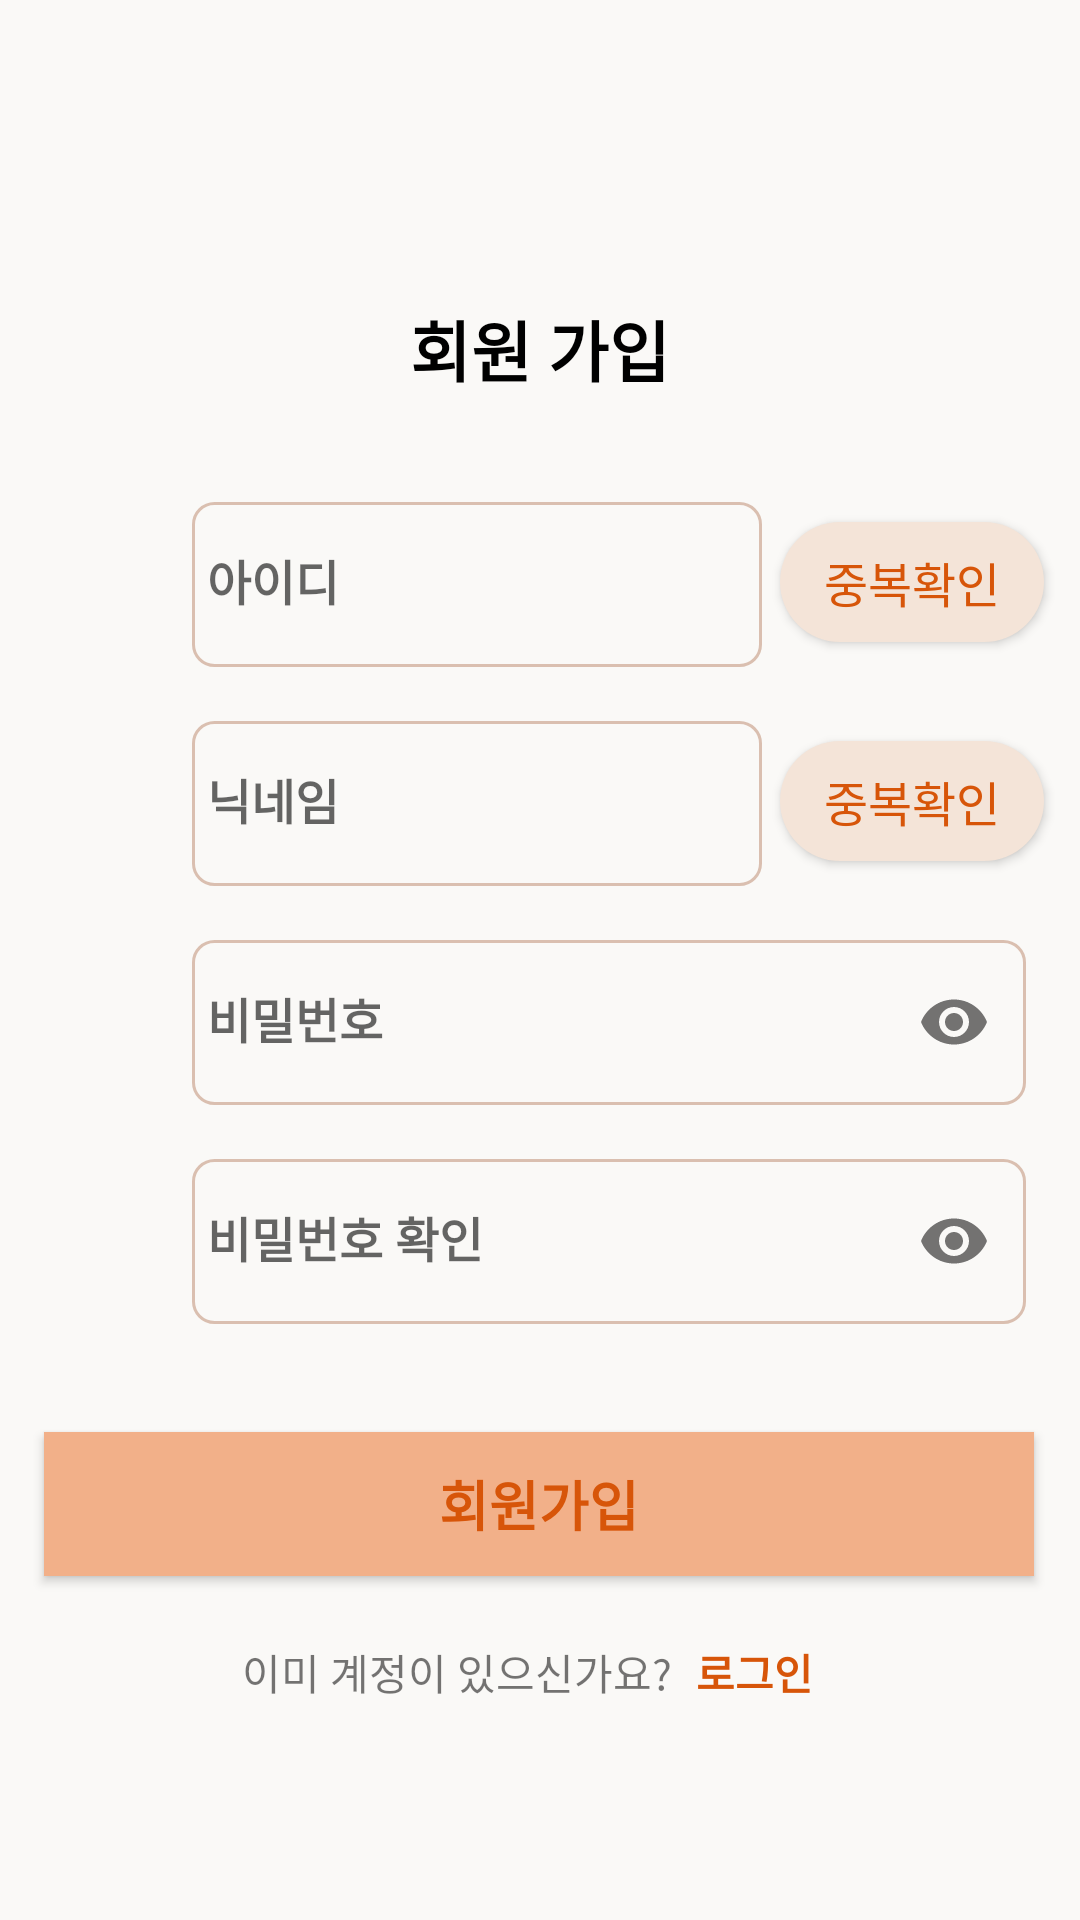

Android layout source for this screen:
<!-- AndroidManifest.xml: application theme Theme.Eatswunee -->
<!-- res/layout/activity_register.xml -->
<?xml version="1.0" encoding="utf-8"?>
<androidx.constraintlayout.widget.ConstraintLayout xmlns:android="http://schemas.android.com/apk/res/android"
    xmlns:app="http://schemas.android.com/apk/res-auto"
    xmlns:tools="http://schemas.android.com/tools"
    android:layout_width="match_parent"
    android:layout_height="match_parent"
    android:background="#FAF9F7"
    android:orientation="vertical">

    <LinearLayout
        android:layout_width="match_parent"
        android:layout_height="wrap_content"
        android:layout_marginTop="8dp"
        android:gravity="center"
        android:orientation="horizontal"
        app:layout_constraintEnd_toEndOf="parent"
        app:layout_constraintHorizontal_bias="0.0"
        app:layout_constraintStart_toStartOf="parent"
        app:layout_constraintTop_toBottomOf="@+id/join_button">

        <TextView
            android:id="@+id/textView12"
            android:layout_width="wrap_content"
            android:layout_height="wrap_content"
            android:text="이미 계정이 있으신가요?" />

        <Button
            android:id="@+id/register_login_btn"
            android:layout_width="55dp"
            android:layout_height="wrap_content"
            android:background="#00ff0000"
            android:text="로그인"
            android:textColor="#D75509"
            android:textStyle="bold" />
    </LinearLayout>

    <LinearLayout
        android:id="@+id/linearLayout13"
        android:layout_width="match_parent"
        android:layout_height="wrap_content"
        android:layout_marginTop="100dp"
        android:gravity="center"
        android:orientation="horizontal"
        app:layout_constraintEnd_toEndOf="parent"
        app:layout_constraintHorizontal_bias="0.0"
        app:layout_constraintStart_toStartOf="parent"
        app:layout_constraintTop_toTopOf="parent">

        <TextView
            android:id="@+id/textView9"
            android:layout_width="wrap_content"
            android:layout_height="wrap_content"
            android:gravity="center"
            android:text="회원 가입"
            android:textColor="@color/black"
            android:textSize="22sp"
            android:textStyle="bold" />
    </LinearLayout>

    <LinearLayout
        android:id="@+id/linearLayout14"
        android:layout_width="match_parent"
        android:layout_height="wrap_content"
        android:layout_marginTop="24dp"
        android:orientation="horizontal"
        app:layout_constraintEnd_toEndOf="parent"
        app:layout_constraintStart_toStartOf="parent"
        app:layout_constraintTop_toBottomOf="@+id/linearLayout13">

        <com.google.android.material.textfield.TextInputLayout
            android:id="@+id/textInputLayout1"
            android:layout_width="260dp"
            android:layout_height="70dp">

            <com.google.android.material.textfield.TextInputEditText
                android:id="@+id/idInput"
                android:layout_width="190dp"
                android:layout_height="55dp"
                android:layout_marginStart="64dp"
                android:layout_marginEnd="64dp"
                android:background="@drawable/profile_stroke_background"
                android:ems="10"
                android:hint="아이디"
                android:inputType="textPersonName"
                android:padding="5dp"
                android:textSize="16sp"
                android:textStyle="bold"
                app:layout_constraintBottom_toTopOf="@+id/passwordInput"
                app:layout_constraintEnd_toEndOf="parent"
                app:layout_constraintHorizontal_bias="0.333"
                app:layout_constraintStart_toStartOf="parent"
                app:layout_constraintTop_toBottomOf="@+id/loginText" />
        </com.google.android.material.textfield.TextInputLayout>

        <Button
            android:id="@+id/is_id"
            android:layout_width="wrap_content"
            android:layout_height="40dp"
            android:background="@drawable/profile_background"
            android:text="중복확인"
            android:textColor="#D75509"
            android:textSize="16sp" />

    </LinearLayout>

    <LinearLayout
        android:id="@+id/linearLayout17"
        android:layout_width="match_parent"
        android:layout_height="wrap_content"
        android:layout_marginTop="3dp"
        android:orientation="horizontal"
        app:layout_constraintEnd_toEndOf="parent"
        app:layout_constraintStart_toStartOf="parent"
        app:layout_constraintTop_toBottomOf="@+id/linearLayout16"
        app:passwordToggleEnabled="true">

        <com.google.android.material.textfield.TextInputLayout
            android:id="@+id/btn_show2"
            android:layout_width="match_parent"
            android:layout_height="70dp"
            app:passwordToggleEnabled="true">

            <EditText
                android:id="@+id/join_pwck"
                android:layout_width="278dp"
                android:layout_height="55dp"
                android:layout_marginStart="64dp"
                android:layout_marginEnd="64dp"
                android:background="@drawable/profile_stroke_background"
                android:ems="10"
                android:hint="비밀번호 확인"
                android:inputType="textPassword"
                android:padding="5dp"
                android:textSize="16sp"
                android:textStyle="bold" />

        </com.google.android.material.textfield.TextInputLayout>

    </LinearLayout>

    <LinearLayout
        android:id="@+id/linearLayout15"
        android:layout_width="match_parent"
        android:layout_height="wrap_content"
        android:layout_marginTop="3dp"
        android:orientation="horizontal"
        app:layout_constraintEnd_toEndOf="parent"
        app:layout_constraintStart_toStartOf="parent"
        app:layout_constraintTop_toBottomOf="@+id/linearLayout14">

        <com.google.android.material.textfield.TextInputLayout
            android:id="@+id/textInputLayout2"
            android:layout_width="260dp"
            android:layout_height="70dp">

            <com.google.android.material.textfield.TextInputEditText
                android:id="@+id/nickInput"
                android:layout_width="190dp"
                android:layout_height="55dp"
                android:layout_marginStart="64dp"
                android:layout_marginEnd="64dp"
                android:background="@drawable/profile_stroke_background"
                android:ems="10"
                android:hint="닉네임"
                android:inputType="text"
                android:padding="5dp"
                android:textSize="16sp"
                android:textStyle="bold" />
        </com.google.android.material.textfield.TextInputLayout>

        <Button
            android:id="@+id/is_nick"
            android:layout_width="wrap_content"
            android:layout_height="40dp"
            android:background="@drawable/profile_background"
            android:text="중복확인"
            android:textColor="#D75509"
            android:textSize="16sp" />

    </LinearLayout>

    <LinearLayout
        android:id="@+id/linearLayout16"
        android:layout_width="match_parent"
        android:layout_height="wrap_content"
        android:layout_marginTop="3dp"
        android:orientation="horizontal"
        app:layout_constraintEnd_toEndOf="parent"
        app:layout_constraintStart_toStartOf="parent"
        app:layout_constraintTop_toBottomOf="@+id/linearLayout15"
        app:passwordToggleEnabled="true">

        <com.google.android.material.textfield.TextInputLayout
            android:id="@+id/btn_show"
            android:layout_width="match_parent"
            android:layout_height="70dp"
            app:passwordToggleEnabled="true">

            <EditText
                android:id="@+id/join_pw"
                android:layout_width="278dp"
                android:layout_height="55dp"
                android:layout_marginStart="64dp"
                android:layout_marginEnd="64dp"
                android:background="@drawable/profile_stroke_background"
                android:ems="10"
                android:hint="비밀번호"
                android:inputType="textPassword"
                android:padding="5dp"
                android:textSize="16sp"
                android:textStyle="bold" />

        </com.google.android.material.textfield.TextInputLayout>

    </LinearLayout>

    <Button
        android:id="@+id/join_button"
        android:layout_width="330dp"
        android:layout_height="wrap_content"
        android:layout_marginTop="32dp"
        android:background="#F2B089"
        android:text="회원가입"
        android:textColor="#D75509"
        android:textSize="18sp"
        android:textStyle="bold"
        app:layout_constraintEnd_toEndOf="parent"
        app:layout_constraintHorizontal_bias="0.491"
        app:layout_constraintStart_toStartOf="parent"
        app:layout_constraintTop_toBottomOf="@+id/linearLayout17" />

</androidx.constraintlayout.widget.ConstraintLayout>
<!-- resources referenced by this layout -->
<resources>
  <color name="black">#FF000000</color>
  <!-- drawable profile_background (drawable) -->
  <?xml version="1.0" encoding="utf-8"?>
  <shape
      xmlns:android="http://schemas.android.com/apk/res/android"
      android:shape="rectangle">
      <solid android:color="#f4e4d8" />
      <corners
          android:radius="20dp"/>
  </shape>
  <!-- drawable profile_stroke_background (drawable) -->
  <?xml version="1.0" encoding="utf-8"?>
  <shape xmlns:android="http://schemas.android.com/apk/res/android"
      android:shape="rectangle">
      <stroke android:width="1dp" android:color="#4D8E3B0B" />
      <corners android:radius="7dp" />
  </shape>
  <style name="Theme.Eatswunee" parent="Theme.AppCompat.DayNight.NoActionBar">
          
          <item name="colorPrimary">@color/mainColor</item>
          <item name="colorPrimaryVariant">@color/purple_700</item>
          <item name="colorOnPrimary">@color/white</item>
          
          <item name="colorSecondary">@color/teal_200</item>
          <item name="colorSecondaryVariant">@color/teal_700</item>
          <item name="colorOnSecondary">@color/softColor</item>
          
          <item name="android:statusBarColor">?attr/colorPrimaryVariant</item>
          
          <item name="windowActionBar">false</item>
          <item name="windowNoTitle">true</item>
      </style>
  <color name="mainColor">@color/black</color>
  <color name="purple_700">#FF3700B3</color>
  <color name="white">#FFFFFFFF</color>
  <color name="teal_200">#FF03DAC5</color>
  <color name="teal_700">#FF018786</color>
  <color name="softColor">#9BA5C2</color>
</resources>
